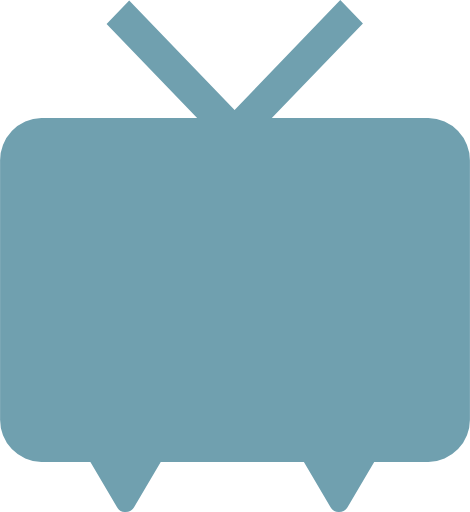
t = 0.00 s
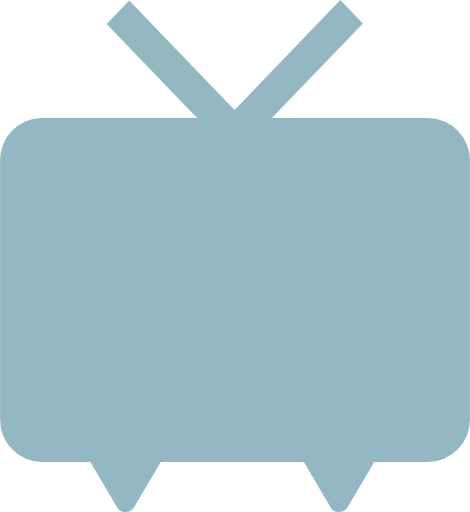
t = 0.25 s
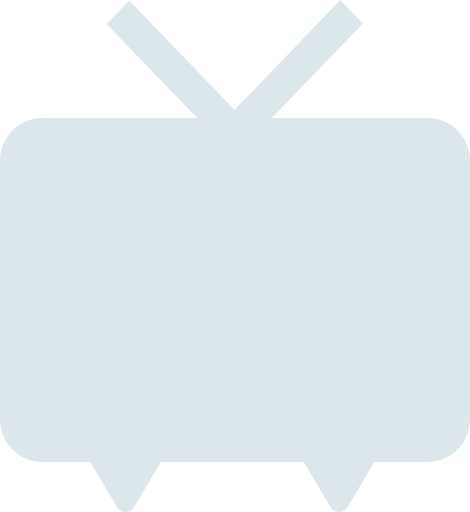
t = 0.75 s
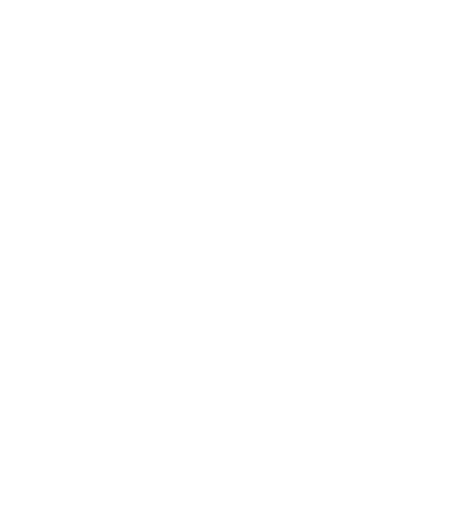
t = 1.00 s
t = 1.25 s: frame unchanged from t = 0.75 s, image omitted
t = 1.75 s: frame unchanged from t = 0.25 s, image omitted

The animated SVG that drew these frames (rendered in a browser with its animation timeline set to each time). Animation: 1 SMIL element (animate=1); one cycle of 2.00 s, repeats indefinitely.

<svg xmlns="http://www.w3.org/2000/svg" viewBox="0 0 117.46 128" style="enable-background:new 0 0 189.3 152.1;" xml:space="preserve">
  <path d="M5.27,40.289v64.456a10.593,10.593,0,0,0,10.307,10.785H27.847l6.669,11.256A2.328,2.328,0,0,0,36.675,128a2.444,2.444,0,0,0,2.092-1.215l6.669-11.256H81.224l6.663,11.256A2.4,2.4,0,0,0,90.043,128a2.43,2.43,0,0,0,2.092-1.215L98.8,115.529H112.35a10.606,10.606,0,0,0,10.38-10.785V40.289a10.61,10.61,0,0,0-10.38-10.794H73.2L95.981,5.85,90.32,0,63.9,27.478,37.55.131,31.895,5.989l22.637,23.5H15.58A10.6,10.6,0,0,0,5.27,40.289Z" transform="translate(-5.27)">
    <animate
      dur="2s"
      values="#70A0AF;
              #ffffff;
              #70A0AF"
      keyTimes="0; 0.5; 1"
      attributeName="fill"
      repeatCount="indefinite"/>
  </path>
</svg>
